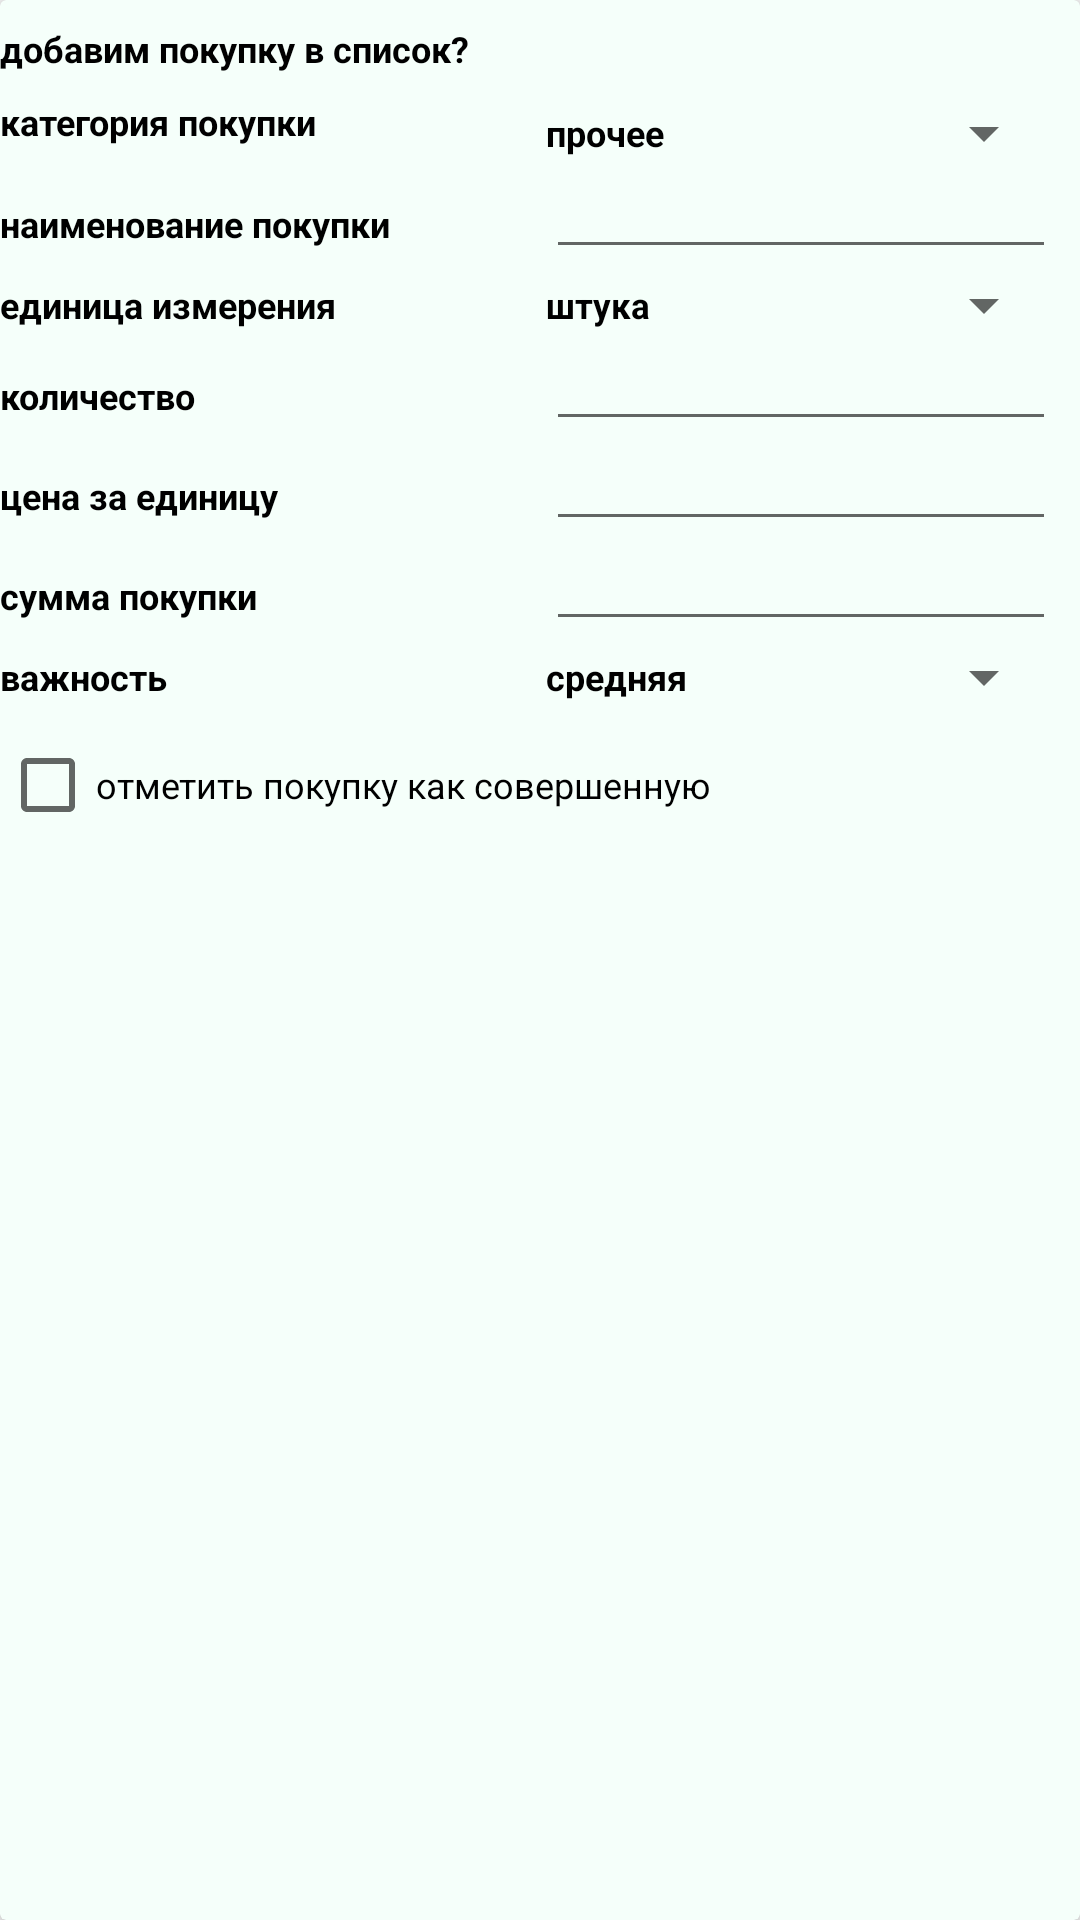

Android layout source for this screen:
<!-- AndroidManifest.xml: application theme AppTheme -->
<!-- res/layout/fragment_to_add_buy.xml -->
<?xml version="1.0" encoding="utf-8"?>
<android.support.v7.widget.CardView xmlns:android="http://schemas.android.com/apk/res/android"
    xmlns:app="http://schemas.android.com/apk/res-auto"
    android:id="@+id/add_buy_card"
    android:layout_width="match_parent"
    android:layout_height="wrap_content"
    app:cardCornerRadius="@dimen/spacing_tiny_2"
    app:cardElevation="@dimen/spacing_scanty_4"
    app:cardBackgroundColor="@color/mintGreen"
    android:layout_gravity="center"
    >

        <android.support.v4.widget.NestedScrollView
            android:layout_width="match_parent"
            android:layout_height="wrap_content">

    <LinearLayout
    android:orientation="vertical"
    android:layout_width="match_parent"
    android:layout_height="wrap_content">

    <TextView
        style="@style/textView"
        android:layout_width="match_parent"
        android:layout_height="wrap_content"
        android:text="@string/add_buy"
        android:layout_marginBottom="@dimen/spacing_little_8"
        android:layout_marginRight="@dimen/spacing_small_12"
        android:layout_marginTop="@dimen/spacing_little_8"/>

    <LinearLayout
        android:id="@+id/container_for_input"
        android:layout_width="match_parent"
        android:layout_height="wrap_content"
        android:orientation="vertical">

        <LinearLayout
            android:id="@+id/container_for_buy_type"
            android:layout_width="match_parent"
            android:layout_height="wrap_content"
            android:orientation="horizontal">

            <TextView
                android:id="@+id/text_buy_type"
                style="@style/textView"
                android:layout_width="0dp"
                android:layout_weight="0.5"
                android:layout_height="match_parent"
                android:layout_marginRight="@dimen/spacing_small_12"
                android:text="@string/buy_type"/>

        <Spinner
            style="@style/textView"
            android:id="@+id/type_buy_enter"
            android:layout_width="0dp"
            android:layout_weight="0.5"
            android:layout_height="wrap_content"
            android:layout_marginRight="@dimen/spacing_little_8"
            android:spinnerMode="dialog"
            android:entries="@array/buy_type"/>

        </LinearLayout>

    <LinearLayout
        android:id="@+id/container_for_buy_item"
        android:layout_width="match_parent"
        android:layout_height="wrap_content"
        android:orientation="horizontal">

        <TextView
            android:id="@+id/text_for_buy_item"
            style="@style/textView"
            android:layout_width="0dp"
            android:layout_weight="0.5"
            android:layout_height="wrap_content"
            android:layout_marginRight="@dimen/spacing_small_12"
            android:text="@string/buy_item"/>


        <EditText
            android:id="@+id/item_buy_enter"
            style="@style/textView"
            android:layout_width="0dp"
            android:layout_weight="0.5"
            android:layout_height="wrap_content"
            android:layout_marginRight="@dimen/spacing_little_8"/>

        </LinearLayout>

    <LinearLayout
        android:id="@+id/container_for_buy_unit"
        android:layout_width="match_parent"
        android:layout_height="wrap_content"
        android:orientation="horizontal">

        <TextView
            android:id="@+id/text_for_buy_unit"
            style="@style/textView"
            android:layout_width="0dp"
            android:layout_weight="0.5"
            android:layout_height="wrap_content"
            android:layout_marginRight="@dimen/spacing_small_12"
            android:text="@string/buy_unit"/>

        <Spinner
            android:id="@+id/unit_buy_enter"
            style="@style/textView"
            android:layout_width="0dp"
            android:layout_weight="0.5"
            android:layout_height="wrap_content"
            android:layout_marginRight="@dimen/spacing_little_8"
            android:spinnerMode="dialog"
            android:entries="@array/buy_unit"/>

    </LinearLayout>

        <LinearLayout
            android:id="@+id/container_for_buy_quantity"
            android:layout_width="match_parent"
            android:layout_height="wrap_content"
            android:orientation="horizontal">

            <TextView
                android:id="@+id/text_for_buy_quantity"
                style="@style/textView"
                android:layout_width="0dp"
                android:layout_weight="0.5"
                android:layout_height="wrap_content"
                android:layout_marginRight="@dimen/spacing_small_12"
                android:text="@string/buy_quantity"/>

            <EditText
                android:id="@+id/quantity_buy_enter"
                style="@style/textView"
                android:layout_width="0dp"
                android:layout_weight="0.5"
                android:layout_height="wrap_content"
                android:layout_marginRight="@dimen/spacing_little_8"
                android:inputType="number"/>

        </LinearLayout>

        <LinearLayout
            android:id="@+id/container_for_unit_buy_price"
            android:layout_width="match_parent"
            android:layout_height="wrap_content"
            android:orientation="horizontal">

            <TextView
                android:id="@+id/text_for_unit_buy_price"
                style="@style/textView"
                android:layout_width="0dp"
                android:layout_weight="0.5"
                android:layout_height="wrap_content"
                android:layout_marginRight="@dimen/spacing_small_12"
                android:text="@string/price_buy_unit"/>

            <EditText
                android:id="@+id/price_by_unit_enter"
                style="@style/textView"
                android:layout_width="0dp"
                android:layout_weight="0.5"
                android:layout_height="wrap_content"
                android:layout_marginRight="@dimen/spacing_little_8"
                android:inputType="number"/>

        </LinearLayout>

        <LinearLayout
            android:id="@+id/container_for_buy_amount"
            android:layout_width="match_parent"
            android:layout_height="wrap_content"
            android:orientation="horizontal">

            <TextView
                android:id="@+id/text_for_buy_amount"
                style="@style/textView"
                android:layout_width="0dp"
                android:layout_weight="0.5"
                android:layout_height="wrap_content"
                android:layout_marginRight="@dimen/spacing_small_12"
                android:text="@string/buy_amount"/>

            <EditText
                android:id="@+id/amount_buy_enter"
                style="@style/textView"
                android:layout_width="0dp"
                android:layout_weight="0.5"
                android:layout_height="wrap_content"
                android:layout_marginRight="@dimen/spacing_little_8"
                android:inputType="number"/>

        </LinearLayout>

        <LinearLayout
            android:id="@+id/container_for_buy_importance"
            android:layout_width="match_parent"
            android:layout_height="wrap_content"
            android:orientation="horizontal">

            <TextView
                android:id="@+id/text_for_buy_importance"
                style="@style/textView"
                android:layout_width="0dp"
                android:layout_weight="0.5"
                android:layout_height="wrap_content"
                android:layout_marginRight="@dimen/spacing_small_12"
                android:text="@string/buy_importance"/>

            <Spinner
                android:id="@+id/importance_buy_enter"
                style="@style/textView"
                android:layout_width="0dp"
                android:layout_weight="0.5"
                android:layout_height="wrap_content"
                android:layout_marginRight="@dimen/spacing_little_8"
                android:spinnerMode="dialog"
                android:entries="@array/buy_importance"/>

        </LinearLayout>

    </LinearLayout>

    <CheckBox
        android:id="@+id/status_buy_enter"
        android:layout_width="wrap_content"
        android:layout_height="wrap_content"
        android:layout_marginRight="@dimen/spacing_normal_16"
        android:layout_marginTop="@dimen/spacing_little_8"
        android:textSize="@dimen/text_size_normal_12"
        android:text="@string/buy_status_check"/>

        <ImageView
            android:id="@+id/save_button"
            android:layout_width="wrap_content"
            android:layout_height="wrap_content"
            android:layout_marginTop="@dimen/spacing_little_8"
            android:layout_marginLeft="@dimen/spacing_normal_16"
            android:layout_marginRight="@dimen/spacing_normal_16"
            android:src="@drawable/ic_add_shopping_cart_black_24dp"
            />

    </LinearLayout>

        </android.support.v4.widget.NestedScrollView>

    </android.support.v7.widget.CardView>
<!-- resources referenced by this layout -->
<resources>
  <string-array name="buy_importance">
          <item>средняя</item>
          <item>высокая</item>
          <item>низкая</item>
      </string-array>
  <string-array name="buy_type">
          <item>прочее</item>
          <item>продукты питания</item>
          <item>алкоголь</item>
          <item>товары для дома</item>
          <item>здоровье и гигиена</item>
          <item>одежда и обувь</item>
          <item>товары для домашних питомцев</item>
      </string-array>
  <string-array name="buy_unit">
          <item>штука</item>
          <item>килограмм</item>
          <item>грамм</item>
          <item>литр</item>
          <item>пакет</item>
          <item>упаковка</item>
          <item>пачка</item>
          <item>бутылка</item>
      </string-array>
  <color name="mintGreen">#F5FFFA</color>
  <dimen name="spacing_little_8">8dp</dimen>
  <dimen name="spacing_normal_16">16dp</dimen>
  <dimen name="spacing_scanty_4">4dp</dimen>
  <dimen name="spacing_small_12">12dp</dimen>
  <dimen name="spacing_tiny_2">2dp</dimen>
  <dimen name="text_size_normal_12">12sp</dimen>
  <string name="add_buy">добавим покупку в список?</string>
  <string name="buy_amount">сумма покупки</string>
  <string name="buy_importance">важность</string>
  <string name="buy_item">наименование покупки</string>
  <string name="buy_quantity">количество</string>
  <string name="buy_status_check">отметить покупку как совершенную</string>
  <string name="buy_type">категория покупки</string>
  <string name="buy_unit">единица измерения</string>
  <string name="price_buy_unit">цена за единицу</string>
  <style name="textView">
          <item name="android:textStyle">bold</item>
          <item name="android:textColor">@color/black</item>
          <item name="android:textSize">@dimen/text_size_normal_12</item>
      </style>
  <style name="AppTheme" parent="Theme.AppCompat.Light.NoActionBar">
          
          <item name="colorPrimary">@color/colorPrimary</item>
          <item name="colorPrimaryDark">@color/colorPrimaryDark</item>
          <item name="colorAccent">@color/colorAccent</item>
          <item name="android:spinnerItemStyle">@style/spinnerItemStyle</item>
      </style>
  <color name="black">#000000</color>
  <color name="colorPrimary">#3F51B5</color>
  <color name="colorPrimaryDark">#303F9F</color>
  <color name="colorAccent">#F45000</color>
  <style name="spinnerItemStyle">
          <item name="android:textSize">12sp</item>
          <item name="android:textStyle">bold</item>
          <item name="android:textColor">@color/black</item>
      </style>
</resources>
